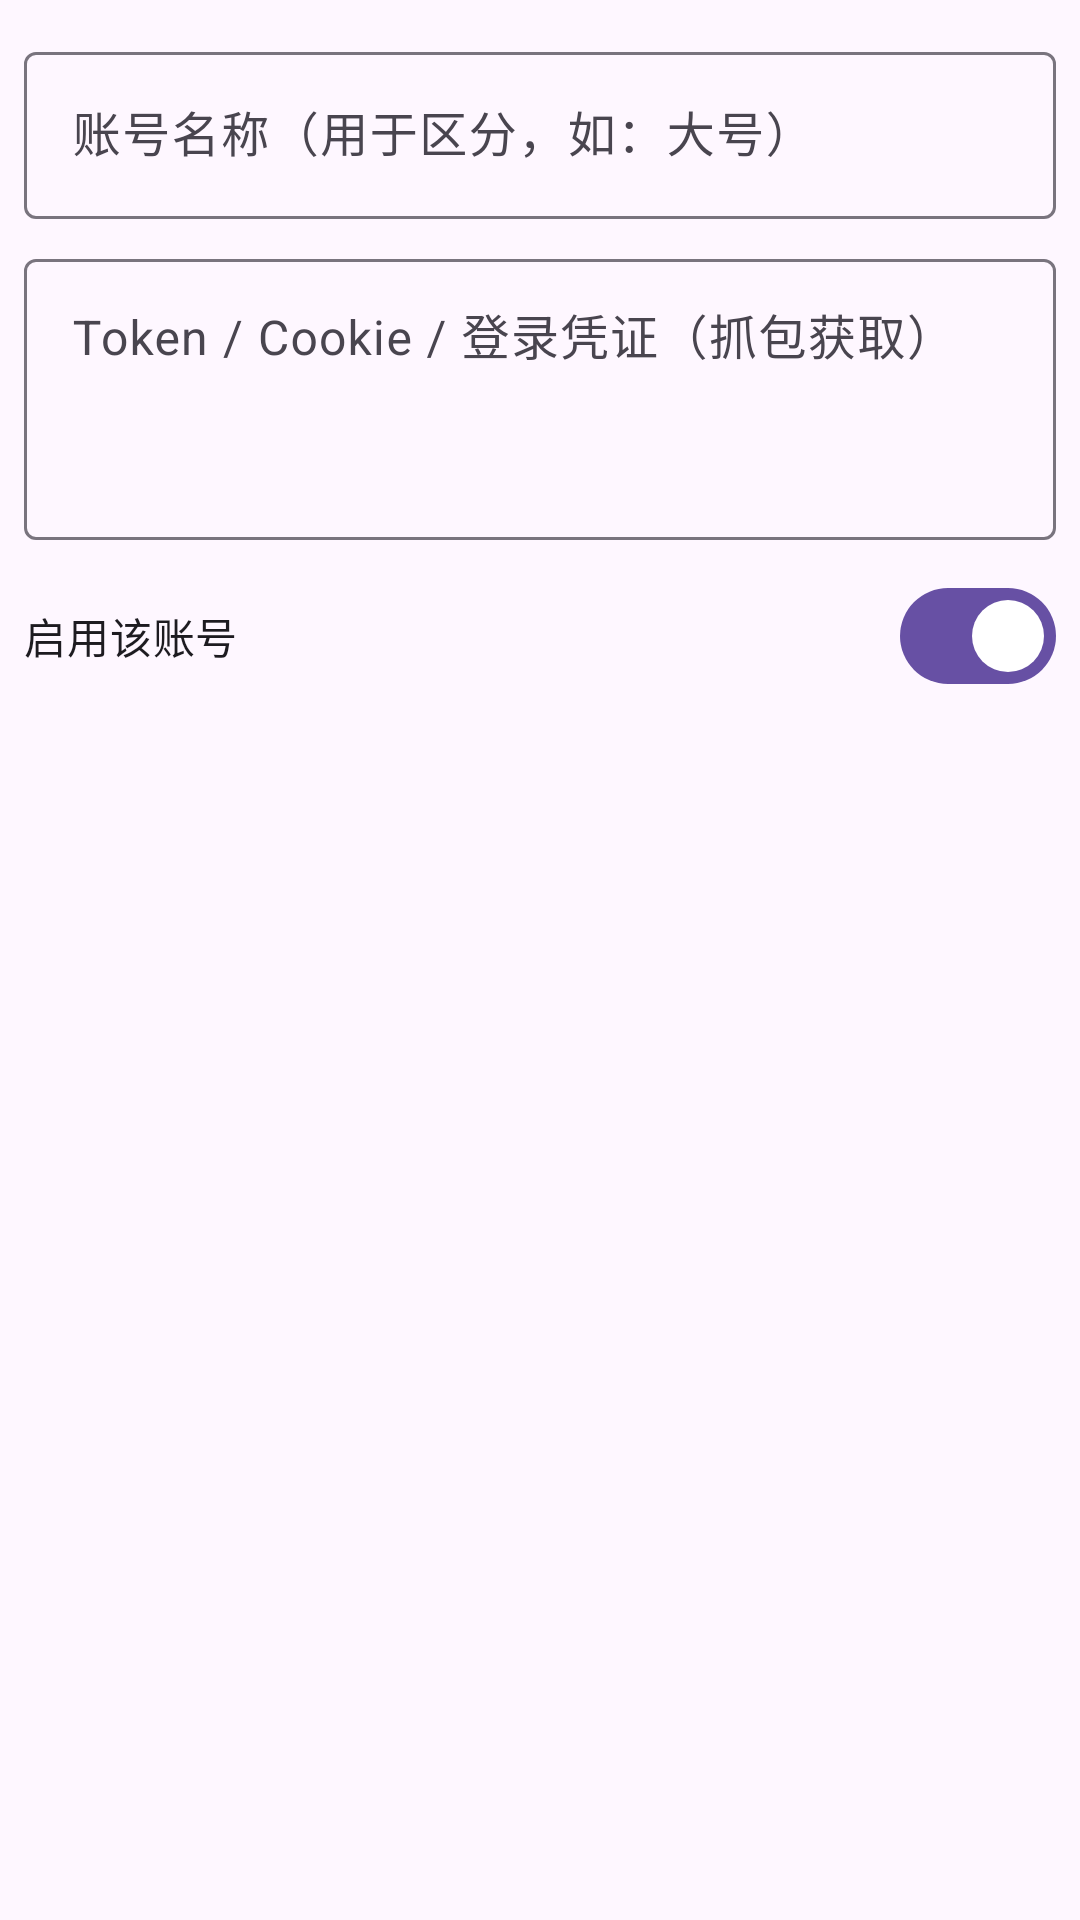

Produce the Android XML layout that renders to this screen, including the resource entries it uses.
<!-- AndroidManifest.xml: application theme Theme.AutoCheckin -->
<!-- res/layout/dialog_account.xml -->
<?xml version="1.0" encoding="utf-8"?>
<LinearLayout xmlns:android="http://schemas.android.com/apk/res/android"
    android:layout_width="match_parent"
    android:layout_height="wrap_content"
    android:orientation="vertical"
    android:padding="8dp">

    <com.google.android.material.textfield.TextInputLayout
        android:id="@+id/nameLayout"
        style="@style/Widget.Material3.TextInputLayout.OutlinedBox"
        android:layout_width="match_parent"
        android:layout_height="wrap_content"
        android:layout_marginTop="4dp"
        android:hint="账号名称（用于区分，如：大号）">

        <com.google.android.material.textfield.TextInputEditText
            android:id="@+id/etAccountName"
            android:layout_width="match_parent"
            android:layout_height="wrap_content"
            android:inputType="text"
            android:maxLines="1" />
    </com.google.android.material.textfield.TextInputLayout>

    <com.google.android.material.textfield.TextInputLayout
        android:id="@+id/tokenLayout"
        style="@style/Widget.Material3.TextInputLayout.OutlinedBox"
        android:layout_width="match_parent"
        android:layout_height="wrap_content"
        android:layout_marginTop="8dp"
        android:hint="Token / Cookie / 登录凭证（抓包获取）">

        <com.google.android.material.textfield.TextInputEditText
            android:id="@+id/etAccountToken"
            android:layout_width="match_parent"
            android:layout_height="wrap_content"
            android:gravity="top"
            android:inputType="textMultiLine"
            android:minLines="3" />
    </com.google.android.material.textfield.TextInputLayout>

    <com.google.android.material.materialswitch.MaterialSwitch
        android:id="@+id/switchAccountEnabled"
        android:layout_width="match_parent"
        android:layout_height="wrap_content"
        android:layout_marginTop="8dp"
        android:checked="true"
        android:text="启用该账号" />
</LinearLayout>
<!-- resources referenced by this layout -->
<resources>
  <style name="Theme.AutoCheckin" parent="Theme.Material3.DayNight.NoActionBar" />
</resources>
